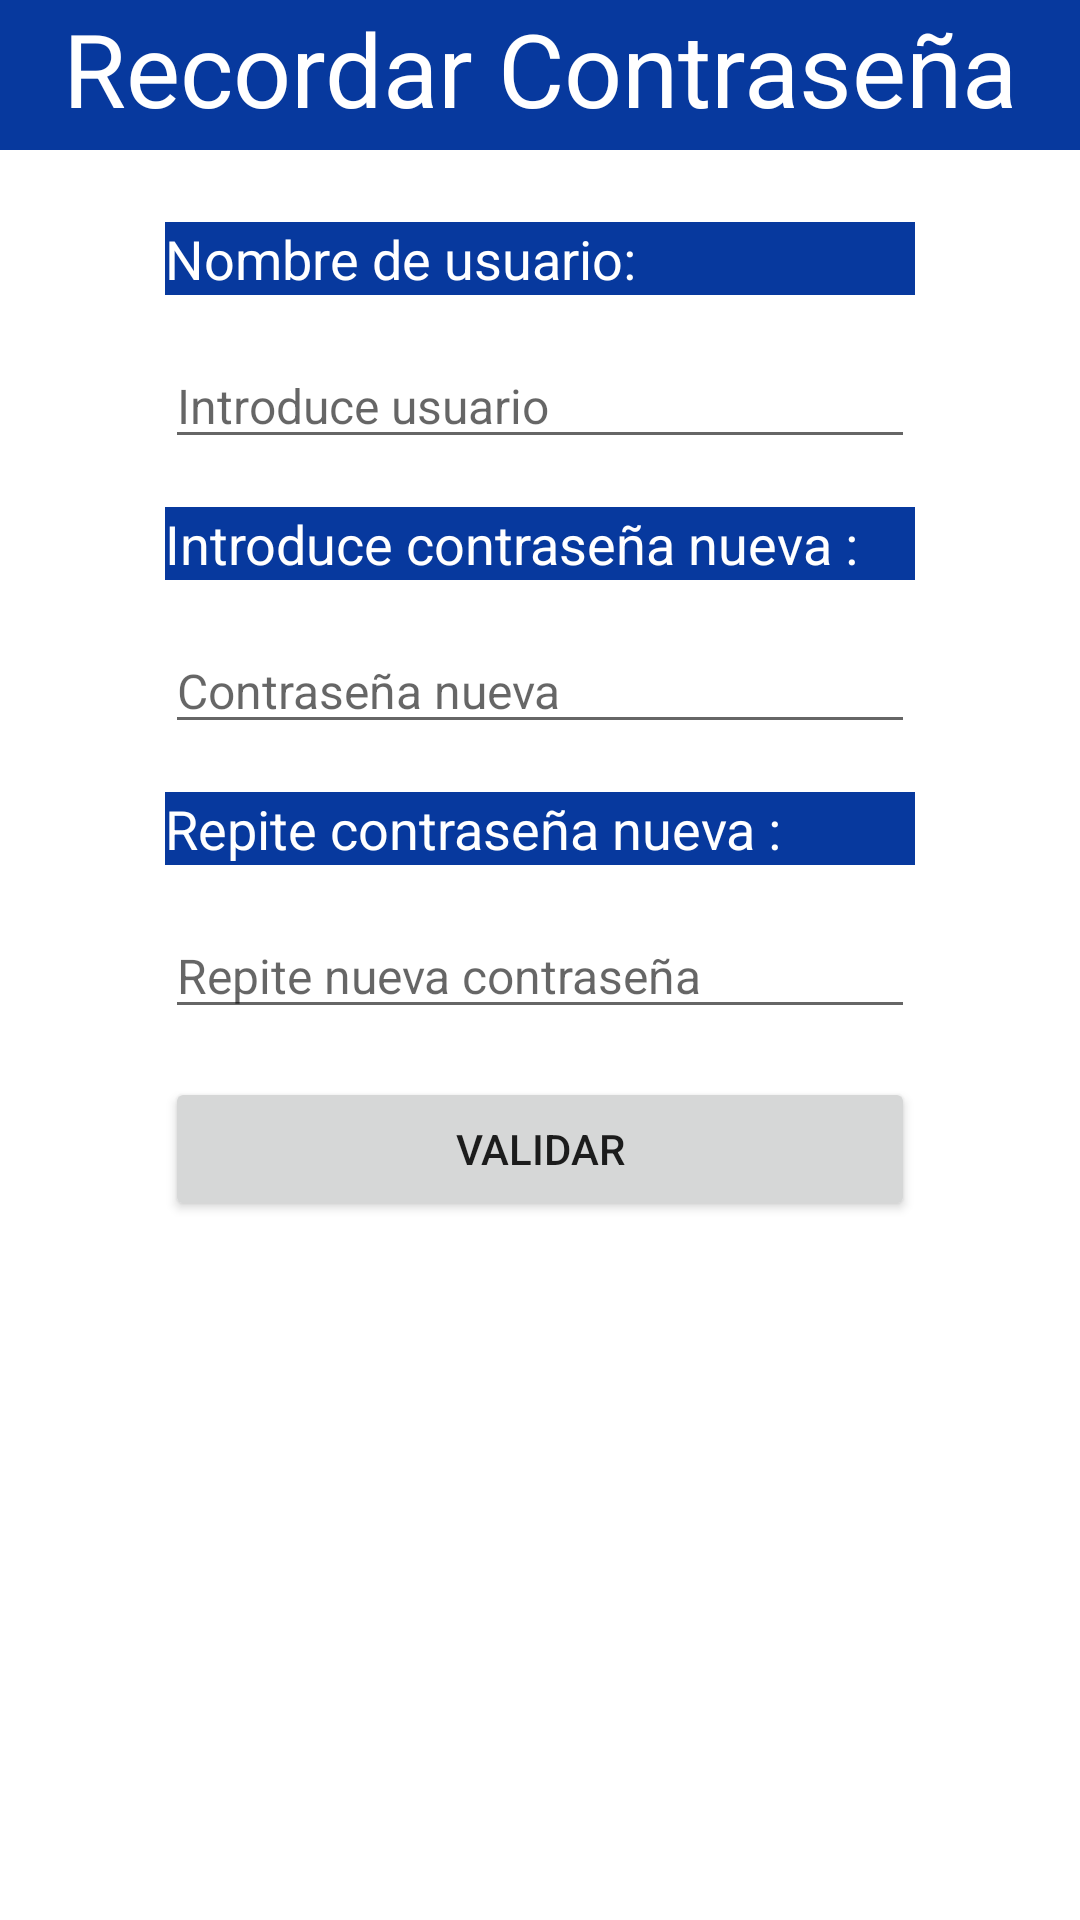

Here is an Android app screen rendered from its layout file. Give the layout XML and the strings, colors and styles it references.
<!-- AndroidManifest.xml: application theme Theme.Proyecto3EV_Cliente -->
<!-- res/layout/activity_recordar_contrasenya.xml -->
<?xml version="1.0" encoding="utf-8"?>
<androidx.constraintlayout.widget.ConstraintLayout xmlns:android="http://schemas.android.com/apk/res/android"
    xmlns:app="http://schemas.android.com/apk/res-auto"
    xmlns:tools="http://schemas.android.com/tools"
    android:layout_width="match_parent"
    android:layout_height="match_parent">

    <TextView
        android:id="@+id/textView16"
        android:layout_width="0dp"
        android:layout_height="50dp"
        android:background="#07399E"
        android:text="Recordar Contraseña"
        android:textAlignment="center"
        android:textColor="#FFFFFF"
        android:textSize="34sp"
        app:layout_constraintEnd_toEndOf="parent"
        app:layout_constraintStart_toStartOf="parent"
        app:layout_constraintTop_toTopOf="parent" />

    <TextView
        android:id="@+id/textView17"
        android:layout_width="250dp"
        android:layout_height="wrap_content"
        android:layout_marginTop="24dp"
        android:background="#07399E"
        android:text="Nombre de usuario:"
        android:textColor="#FFFFFF"
        android:textSize="18sp"
        app:layout_constraintEnd_toEndOf="@+id/textView16"
        app:layout_constraintStart_toStartOf="@+id/textView16"
        app:layout_constraintTop_toBottomOf="@+id/textView16" />

    <EditText
        android:id="@+id/usuario"
        android:layout_width="250dp"
        android:layout_height="wrap_content"
        android:layout_marginTop="16dp"
        android:ems="10"
        android:hint="Introduce usuario"
        android:inputType="text"
        android:textColor="#0000FF"
        android:textSize="16sp"
        app:layout_constraintEnd_toEndOf="@+id/textView17"
        app:layout_constraintStart_toStartOf="@+id/textView17"
        app:layout_constraintTop_toBottomOf="@+id/textView17" />

    <Button
        android:id="@+id/buttonValidar"
        android:layout_width="250dp"
        android:layout_height="wrap_content"
        android:layout_marginTop="16dp"
        android:text="Validar"
        app:layout_constraintEnd_toEndOf="@+id/RepNewPassword"
        app:layout_constraintStart_toStartOf="@+id/RepNewPassword"
        app:layout_constraintTop_toBottomOf="@+id/RepNewPassword" />

    <TextView
        android:id="@+id/textView18"
        android:layout_width="250dp"
        android:layout_height="wrap_content"
        android:layout_marginTop="16dp"
        android:background="#07399E"
        android:text="Introduce contraseña nueva :"
        android:textColor="#FFFFFF"
        android:textSize="18sp"
        app:layout_constraintEnd_toEndOf="@+id/usuario"
        app:layout_constraintStart_toStartOf="@+id/usuario"
        app:layout_constraintTop_toBottomOf="@+id/usuario" />

    <TextView
        android:id="@+id/textView19"
        android:layout_width="250dp"
        android:layout_height="wrap_content"
        android:layout_marginTop="16dp"
        android:background="#07399E"
        android:text="Repite contraseña nueva :"
        android:textColor="#FFFFFF"
        android:textSize="18sp"
        app:layout_constraintEnd_toEndOf="@+id/newPassword"
        app:layout_constraintStart_toStartOf="@+id/newPassword"
        app:layout_constraintTop_toBottomOf="@+id/newPassword" />

    <EditText
        android:id="@+id/newPassword"
        android:layout_width="250dp"
        android:layout_height="wrap_content"
        android:layout_marginTop="16dp"
        android:ems="10"
        android:hint="Contraseña nueva"
        android:inputType="textPassword"
        android:textColor="#0000FF"
        android:textSize="16sp"
        app:layout_constraintEnd_toEndOf="@+id/textView18"
        app:layout_constraintStart_toStartOf="@+id/textView18"
        app:layout_constraintTop_toBottomOf="@+id/textView18" />

    <EditText
        android:id="@+id/RepNewPassword"
        android:layout_width="250dp"
        android:layout_height="wrap_content"
        android:layout_marginTop="16dp"
        android:ems="10"
        android:hint="Repite nueva contraseña"
        android:inputType="textPassword"
        android:textColor="#0000FF"
        android:textSize="16sp"
        app:layout_constraintEnd_toEndOf="@+id/textView19"
        app:layout_constraintStart_toStartOf="@+id/textView19"
        app:layout_constraintTop_toBottomOf="@+id/textView19" />
</androidx.constraintlayout.widget.ConstraintLayout>
<!-- resources referenced by this layout -->
<resources>
  <style name="Theme.Proyecto3EV_Cliente" parent="Theme.MaterialComponents.DayNight.DarkActionBar">
          
          <item name="colorPrimary">@color/purple_500</item>
          <item name="colorPrimaryVariant">@color/purple_700</item>
          <item name="colorOnPrimary">@color/white</item>
          
          <item name="colorSecondary">@color/teal_200</item>
          <item name="colorSecondaryVariant">@color/teal_700</item>
          <item name="colorOnSecondary">@color/black</item>
          
          <item name="android:statusBarColor">?attr/colorPrimaryVariant</item>
          
      </style>
  <color name="purple_500">#0174FF</color>
  <color name="purple_700">#07399E</color>
  <color name="white">#FFFFFFFF</color>
  <color name="teal_200">#0174FF</color>
  <color name="teal_700">#FF018786</color>
  <color name="black">#FF000000</color>
</resources>
